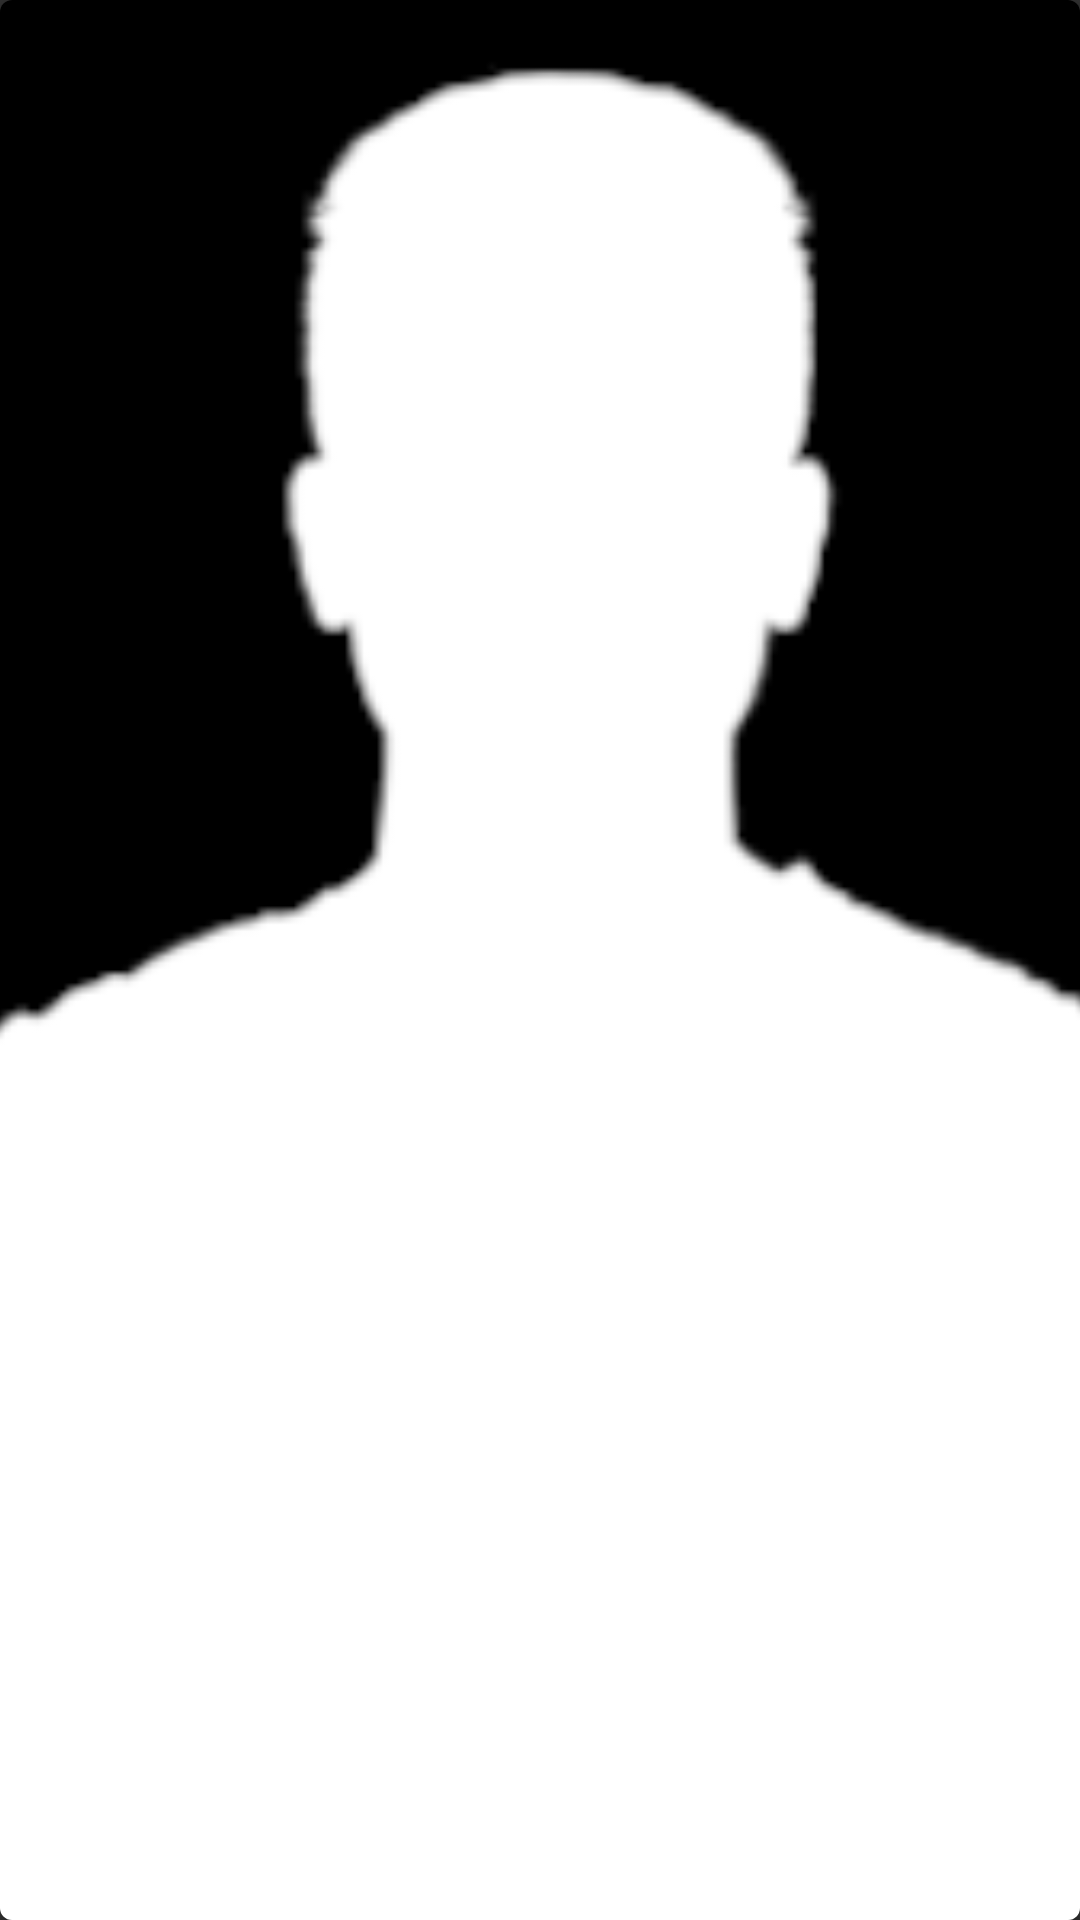

This screen was rendered from an Android layout file. Write that file and the resources it references.
<!-- AndroidManifest.xml: application theme Theme.AppCompat.NoActionBar -->
<!-- res/layout/card_layout.xml -->
<?xml version="1.0" encoding="utf-8"?>
<android.support.v7.widget.CardView
    xmlns:card_view="http://schemas.android.com/apk/res-auto"
    xmlns:android="http://schemas.android.com/apk/res/android"
    android:layout_width="match_parent"
    android:layout_height="200dp"
    android:id="@+id/card_view"
    card_view:cardCornerRadius="4dp"
    card_view:cardElevation="2dp" >

    <FrameLayout
        android:layout_width="match_parent"
        android:layout_height="match_parent">

        <ImageView
            android:id="@+id/card_image"
            android:layout_width="match_parent"
            android:layout_height="match_parent"
            android:scaleType="centerCrop"
            android:src="@drawable/default_player2"/>

        <TextView
            android:background="@color/half_transparent_black"
            android:id="@+id/card_name"
            android:textColor="@color/text_gray"
            android:gravity="center"
            android:fontFamily="@font/agency_fb"
            android:layout_width="match_parent"
            android:layout_height="wrap_content"
            android:layout_gravity="bottom|center" />

    </FrameLayout>

</android.support.v7.widget.CardView>
<!-- resources referenced by this layout -->
<resources>
  <color name="text_gray">#d9d9d9</color>
  <!-- drawable default_player2: png bitmap (drawable, 15831 bytes) -->
</resources>
